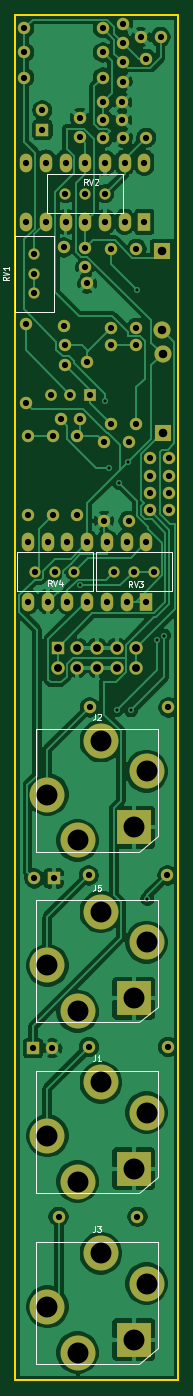
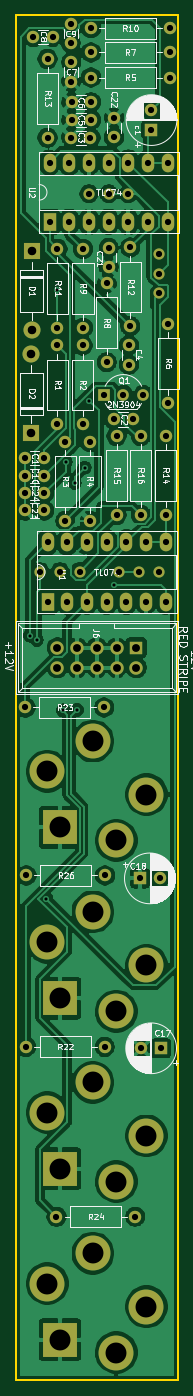
Circuit board: 11 layer files. Board 21.0 x 176.0 mm.
- bottom_copper: Kosmo Noise-B_Cu.gbr (174090 bytes)
- bottom_mask: Kosmo Noise-B_Mask.gbr (5693 bytes)
- paste: Kosmo Noise-B_Paste.gbr (462 bytes)
- bottom_silk: Kosmo Noise-B_SilkS.gbr (71141 bytes)
- outline: Kosmo Noise-Edge_Cuts.gbr (684 bytes)
- top_copper: Kosmo Noise-F_Cu.gbr (144434 bytes)
- top_mask: Kosmo Noise-F_Mask.gbr (5693 bytes)
- paste: Kosmo Noise-F_Paste.gbr (462 bytes)
- top_silk: Kosmo Noise-F_SilkS.gbr (6872 bytes)
- drill: Kosmo Noise-NPTH.drl (269 bytes)
- drill: Kosmo Noise-PTH.drl (2830 bytes)

=== bottom_copper: Kosmo Noise-B_Cu.gbr (174090 bytes, source omitted) ===
=== bottom_mask: Kosmo Noise-B_Mask.gbr ===
%TF.GenerationSoftware,KiCad,Pcbnew,(5.1.9)-1*%
%TF.CreationDate,2021-09-21T18:31:50+01:00*%
%TF.ProjectId,Kosmo Noise,4b6f736d-6f20-44e6-9f69-73652e6b6963,rev?*%
%TF.SameCoordinates,Original*%
%TF.FileFunction,Soldermask,Bot*%
%TF.FilePolarity,Negative*%
%FSLAX46Y46*%
G04 Gerber Fmt 4.6, Leading zero omitted, Abs format (unit mm)*
G04 Created by KiCad (PCBNEW (5.1.9)-1) date 2021-09-21 18:31:50*
%MOMM*%
%LPD*%
G01*
G04 APERTURE LIST*
%ADD10C,4.500000*%
%ADD11R,4.500001X4.500001*%
%ADD12C,4.500001*%
%ADD13C,1.600000*%
%ADD14R,1.600000X1.600000*%
%ADD15R,2.200000X2.200000*%
%ADD16O,2.200000X2.200000*%
%ADD17R,1.727200X1.727200*%
%ADD18O,1.727200X1.727200*%
%ADD19C,1.500000*%
%ADD20R,1.500000X1.500000*%
%ADD21O,1.600000X1.600000*%
%ADD22C,1.440000*%
%ADD23R,1.600000X2.400000*%
%ADD24O,1.600000X2.400000*%
G04 APERTURE END LIST*
D10*
%TO.C,J2*%
X22619500Y-106227500D03*
D11*
X33759500Y-110467500D03*
D12*
X29519500Y-99327500D03*
D10*
X26519500Y-112127500D03*
D12*
X35419500Y-103227500D03*
%TD*%
D10*
%TO.C,J1*%
X22619500Y-150233000D03*
D11*
X33759500Y-154473000D03*
D12*
X29519500Y-143333000D03*
D10*
X26519500Y-156133000D03*
D12*
X35419500Y-147233000D03*
%TD*%
%TO.C,J3*%
X35419500Y-169267500D03*
D10*
X26519500Y-178167500D03*
D12*
X29519500Y-165367500D03*
D11*
X33759500Y-176507500D03*
D10*
X22619500Y-172267500D03*
%TD*%
D12*
%TO.C,J5*%
X35419500Y-125262000D03*
D10*
X26519500Y-134162000D03*
D12*
X29519500Y-121362000D03*
D11*
X33759500Y-132502000D03*
D10*
X22619500Y-128262000D03*
%TD*%
D13*
%TO.C,C1*%
X38314000Y-62865000D03*
X35814000Y-62865000D03*
%TD*%
D14*
%TO.C,c1*%
X21971000Y-20510500D03*
D13*
X21971000Y-18010500D03*
%TD*%
%TO.C,C2*%
X26860500Y-57848500D03*
X24360500Y-57848500D03*
%TD*%
%TO.C,C3*%
X32345000Y-21526500D03*
X29845000Y-21526500D03*
%TD*%
%TO.C,C4*%
X24892000Y-50800000D03*
X24892000Y-48300000D03*
%TD*%
%TO.C,C5*%
X29781500Y-19240500D03*
X32281500Y-19240500D03*
%TD*%
%TO.C,C6*%
X29781500Y-16954500D03*
X32281500Y-16954500D03*
%TD*%
%TO.C,C7*%
X32321500Y-14311000D03*
X32321500Y-11811000D03*
%TD*%
%TO.C,C8*%
X37211000Y-8572500D03*
X34711000Y-8572500D03*
%TD*%
%TO.C,C9*%
X32385000Y-6834500D03*
X32385000Y-9334500D03*
%TD*%
%TO.C,C10*%
X35790500Y-65151000D03*
X38290500Y-65151000D03*
%TD*%
D14*
%TO.C,C17*%
X20764500Y-138938000D03*
D13*
X23264500Y-138938000D03*
%TD*%
%TO.C,C18*%
X20931500Y-117030500D03*
D14*
X23431500Y-117030500D03*
%TD*%
D13*
%TO.C,C21*%
X27495500Y-38227000D03*
X27495500Y-35727000D03*
%TD*%
%TO.C,C22*%
X26797000Y-18986500D03*
X26797000Y-21486500D03*
%TD*%
%TO.C,C23*%
X35790500Y-69596000D03*
X38290500Y-69596000D03*
%TD*%
%TO.C,C24*%
X35790500Y-67373500D03*
X38290500Y-67373500D03*
%TD*%
D15*
%TO.C,D1*%
X37401500Y-36195000D03*
D16*
X37401500Y-46355000D03*
%TD*%
%TO.C,D2*%
X37465000Y-49466500D03*
D15*
X37465000Y-59626500D03*
%TD*%
D17*
%TO.C,J6*%
X23939500Y-87312500D03*
D18*
X23939500Y-89852500D03*
X26479500Y-87312500D03*
X26479500Y-89852500D03*
X29019500Y-87312500D03*
X29019500Y-89852500D03*
X31559500Y-87312500D03*
X31559500Y-89852500D03*
X34099500Y-87312500D03*
X34099500Y-89852500D03*
%TD*%
D19*
%TO.C,Q1*%
X25590500Y-54673500D03*
X23050500Y-54673500D03*
D20*
X28130500Y-54673500D03*
%TD*%
D13*
%TO.C,R1*%
X34099500Y-48323500D03*
D21*
X34099500Y-58483500D03*
%TD*%
%TO.C,R2*%
X30861000Y-48323500D03*
D13*
X30861000Y-58483500D03*
%TD*%
D21*
%TO.C,R3*%
X33083500Y-60769500D03*
D13*
X33083500Y-70929500D03*
%TD*%
%TO.C,R4*%
X29908500Y-70929500D03*
D21*
X29908500Y-60769500D03*
%TD*%
%TO.C,R5*%
X19621500Y-13779500D03*
D13*
X29781500Y-13779500D03*
%TD*%
%TO.C,R6*%
X19812000Y-55689500D03*
D21*
X19812000Y-45529500D03*
%TD*%
%TO.C,R7*%
X19621500Y-10541000D03*
D13*
X29781500Y-10541000D03*
%TD*%
D21*
%TO.C,R8*%
X27749500Y-50482500D03*
D13*
X27749500Y-40322500D03*
%TD*%
%TO.C,R9*%
X30797500Y-35877500D03*
D21*
X30797500Y-46037500D03*
%TD*%
D13*
%TO.C,R10*%
X29781500Y-7429500D03*
D21*
X19621500Y-7429500D03*
%TD*%
%TO.C,R11*%
X34099500Y-46037500D03*
D13*
X34099500Y-35877500D03*
%TD*%
%TO.C,R12*%
X24701500Y-35687000D03*
D21*
X24701500Y-45847000D03*
%TD*%
%TO.C,R13*%
X35369500Y-11366500D03*
D13*
X35369500Y-21526500D03*
%TD*%
%TO.C,R14*%
X20129500Y-70167500D03*
D21*
X20129500Y-60007500D03*
%TD*%
%TO.C,R15*%
X26479500Y-60007500D03*
D13*
X26479500Y-70167500D03*
%TD*%
%TO.C,R16*%
X23368000Y-70167500D03*
D21*
X23368000Y-60007500D03*
%TD*%
D13*
%TO.C,R22*%
X28003500Y-138747500D03*
D21*
X38163500Y-138747500D03*
%TD*%
%TO.C,R23*%
X38227000Y-94996000D03*
D13*
X28067000Y-94996000D03*
%TD*%
D21*
%TO.C,R24*%
X34226500Y-160655000D03*
D13*
X24066500Y-160655000D03*
%TD*%
%TO.C,R26*%
X27940000Y-116649500D03*
D21*
X38100000Y-116649500D03*
%TD*%
D22*
%TO.C,RV1*%
X20948000Y-36520000D03*
X20948000Y-39060000D03*
X20948000Y-41600000D03*
%TD*%
%TO.C,RV2*%
X24948000Y-28758500D03*
X27488000Y-28758500D03*
X30028000Y-28758500D03*
%TD*%
%TO.C,RV3*%
X31249500Y-77477000D03*
X33789500Y-77477000D03*
X36329500Y-77477000D03*
%TD*%
%TO.C,RV4*%
X26106000Y-77477000D03*
X23566000Y-77477000D03*
X21026000Y-77477000D03*
%TD*%
D23*
%TO.C,U1*%
X35369500Y-81343500D03*
D24*
X20129500Y-73723500D03*
X32829500Y-81343500D03*
X22669500Y-73723500D03*
X30289500Y-81343500D03*
X25209500Y-73723500D03*
X27749500Y-81343500D03*
X27749500Y-73723500D03*
X25209500Y-81343500D03*
X30289500Y-73723500D03*
X22669500Y-81343500D03*
X32829500Y-73723500D03*
X20129500Y-81343500D03*
X35369500Y-73723500D03*
%TD*%
%TO.C,U2*%
X35115500Y-24765000D03*
X19875500Y-32385000D03*
X32575500Y-24765000D03*
X22415500Y-32385000D03*
X30035500Y-24765000D03*
X24955500Y-32385000D03*
X27495500Y-24765000D03*
X27495500Y-32385000D03*
X24955500Y-24765000D03*
X30035500Y-32385000D03*
X22415500Y-24765000D03*
X32575500Y-32385000D03*
X19875500Y-24765000D03*
D23*
X35115500Y-32385000D03*
%TD*%
M02*

=== paste: Kosmo Noise-B_Paste.gbr ===
%TF.GenerationSoftware,KiCad,Pcbnew,(5.1.9)-1*%
%TF.CreationDate,2021-09-21T18:31:50+01:00*%
%TF.ProjectId,Kosmo Noise,4b6f736d-6f20-44e6-9f69-73652e6b6963,rev?*%
%TF.SameCoordinates,Original*%
%TF.FileFunction,Paste,Bot*%
%TF.FilePolarity,Positive*%
%FSLAX46Y46*%
G04 Gerber Fmt 4.6, Leading zero omitted, Abs format (unit mm)*
G04 Created by KiCad (PCBNEW (5.1.9)-1) date 2021-09-21 18:31:50*
%MOMM*%
%LPD*%
G01*
G04 APERTURE LIST*
G04 APERTURE END LIST*
M02*

=== bottom_silk: Kosmo Noise-B_SilkS.gbr (71141 bytes, source omitted) ===
=== outline: Kosmo Noise-Edge_Cuts.gbr ===
%TF.GenerationSoftware,KiCad,Pcbnew,(5.1.9)-1*%
%TF.CreationDate,2021-09-21T18:31:50+01:00*%
%TF.ProjectId,Kosmo Noise,4b6f736d-6f20-44e6-9f69-73652e6b6963,rev?*%
%TF.SameCoordinates,Original*%
%TF.FileFunction,Profile,NP*%
%FSLAX46Y46*%
G04 Gerber Fmt 4.6, Leading zero omitted, Abs format (unit mm)*
G04 Created by KiCad (PCBNEW (5.1.9)-1) date 2021-09-21 18:31:50*
%MOMM*%
%LPD*%
G01*
G04 APERTURE LIST*
%TA.AperFunction,Profile*%
%ADD10C,0.200000*%
%TD*%
G04 APERTURE END LIST*
D10*
X18500384Y-5768272D02*
X18500384Y-181768272D01*
X18500384Y-181768272D02*
X39500384Y-181768272D01*
X39500384Y-181768272D02*
X39500384Y-5768272D01*
X39500384Y-5768272D02*
X18500384Y-5768272D01*
M02*

=== top_copper: Kosmo Noise-F_Cu.gbr (144434 bytes, source omitted) ===
=== top_mask: Kosmo Noise-F_Mask.gbr ===
%TF.GenerationSoftware,KiCad,Pcbnew,(5.1.9)-1*%
%TF.CreationDate,2021-09-21T18:31:50+01:00*%
%TF.ProjectId,Kosmo Noise,4b6f736d-6f20-44e6-9f69-73652e6b6963,rev?*%
%TF.SameCoordinates,Original*%
%TF.FileFunction,Soldermask,Top*%
%TF.FilePolarity,Negative*%
%FSLAX46Y46*%
G04 Gerber Fmt 4.6, Leading zero omitted, Abs format (unit mm)*
G04 Created by KiCad (PCBNEW (5.1.9)-1) date 2021-09-21 18:31:50*
%MOMM*%
%LPD*%
G01*
G04 APERTURE LIST*
%ADD10C,4.500000*%
%ADD11R,4.500001X4.500001*%
%ADD12C,4.500001*%
%ADD13C,1.600000*%
%ADD14R,1.600000X1.600000*%
%ADD15R,2.200000X2.200000*%
%ADD16O,2.200000X2.200000*%
%ADD17R,1.727200X1.727200*%
%ADD18O,1.727200X1.727200*%
%ADD19C,1.500000*%
%ADD20R,1.500000X1.500000*%
%ADD21O,1.600000X1.600000*%
%ADD22C,1.440000*%
%ADD23R,1.600000X2.400000*%
%ADD24O,1.600000X2.400000*%
G04 APERTURE END LIST*
D10*
%TO.C,J2*%
X22619500Y-106227500D03*
D11*
X33759500Y-110467500D03*
D12*
X29519500Y-99327500D03*
D10*
X26519500Y-112127500D03*
D12*
X35419500Y-103227500D03*
%TD*%
D10*
%TO.C,J1*%
X22619500Y-150233000D03*
D11*
X33759500Y-154473000D03*
D12*
X29519500Y-143333000D03*
D10*
X26519500Y-156133000D03*
D12*
X35419500Y-147233000D03*
%TD*%
%TO.C,J3*%
X35419500Y-169267500D03*
D10*
X26519500Y-178167500D03*
D12*
X29519500Y-165367500D03*
D11*
X33759500Y-176507500D03*
D10*
X22619500Y-172267500D03*
%TD*%
D12*
%TO.C,J5*%
X35419500Y-125262000D03*
D10*
X26519500Y-134162000D03*
D12*
X29519500Y-121362000D03*
D11*
X33759500Y-132502000D03*
D10*
X22619500Y-128262000D03*
%TD*%
D13*
%TO.C,C1*%
X38314000Y-62865000D03*
X35814000Y-62865000D03*
%TD*%
D14*
%TO.C,c1*%
X21971000Y-20510500D03*
D13*
X21971000Y-18010500D03*
%TD*%
%TO.C,C2*%
X26860500Y-57848500D03*
X24360500Y-57848500D03*
%TD*%
%TO.C,C3*%
X32345000Y-21526500D03*
X29845000Y-21526500D03*
%TD*%
%TO.C,C4*%
X24892000Y-50800000D03*
X24892000Y-48300000D03*
%TD*%
%TO.C,C5*%
X29781500Y-19240500D03*
X32281500Y-19240500D03*
%TD*%
%TO.C,C6*%
X29781500Y-16954500D03*
X32281500Y-16954500D03*
%TD*%
%TO.C,C7*%
X32321500Y-14311000D03*
X32321500Y-11811000D03*
%TD*%
%TO.C,C8*%
X37211000Y-8572500D03*
X34711000Y-8572500D03*
%TD*%
%TO.C,C9*%
X32385000Y-6834500D03*
X32385000Y-9334500D03*
%TD*%
%TO.C,C10*%
X35790500Y-65151000D03*
X38290500Y-65151000D03*
%TD*%
D14*
%TO.C,C17*%
X20764500Y-138938000D03*
D13*
X23264500Y-138938000D03*
%TD*%
%TO.C,C18*%
X20931500Y-117030500D03*
D14*
X23431500Y-117030500D03*
%TD*%
D13*
%TO.C,C21*%
X27495500Y-38227000D03*
X27495500Y-35727000D03*
%TD*%
%TO.C,C22*%
X26797000Y-18986500D03*
X26797000Y-21486500D03*
%TD*%
%TO.C,C23*%
X35790500Y-69596000D03*
X38290500Y-69596000D03*
%TD*%
%TO.C,C24*%
X35790500Y-67373500D03*
X38290500Y-67373500D03*
%TD*%
D15*
%TO.C,D1*%
X37401500Y-36195000D03*
D16*
X37401500Y-46355000D03*
%TD*%
%TO.C,D2*%
X37465000Y-49466500D03*
D15*
X37465000Y-59626500D03*
%TD*%
D17*
%TO.C,J6*%
X23939500Y-87312500D03*
D18*
X23939500Y-89852500D03*
X26479500Y-87312500D03*
X26479500Y-89852500D03*
X29019500Y-87312500D03*
X29019500Y-89852500D03*
X31559500Y-87312500D03*
X31559500Y-89852500D03*
X34099500Y-87312500D03*
X34099500Y-89852500D03*
%TD*%
D19*
%TO.C,Q1*%
X25590500Y-54673500D03*
X23050500Y-54673500D03*
D20*
X28130500Y-54673500D03*
%TD*%
D13*
%TO.C,R1*%
X34099500Y-48323500D03*
D21*
X34099500Y-58483500D03*
%TD*%
%TO.C,R2*%
X30861000Y-48323500D03*
D13*
X30861000Y-58483500D03*
%TD*%
D21*
%TO.C,R3*%
X33083500Y-60769500D03*
D13*
X33083500Y-70929500D03*
%TD*%
%TO.C,R4*%
X29908500Y-70929500D03*
D21*
X29908500Y-60769500D03*
%TD*%
%TO.C,R5*%
X19621500Y-13779500D03*
D13*
X29781500Y-13779500D03*
%TD*%
%TO.C,R6*%
X19812000Y-55689500D03*
D21*
X19812000Y-45529500D03*
%TD*%
%TO.C,R7*%
X19621500Y-10541000D03*
D13*
X29781500Y-10541000D03*
%TD*%
D21*
%TO.C,R8*%
X27749500Y-50482500D03*
D13*
X27749500Y-40322500D03*
%TD*%
%TO.C,R9*%
X30797500Y-35877500D03*
D21*
X30797500Y-46037500D03*
%TD*%
D13*
%TO.C,R10*%
X29781500Y-7429500D03*
D21*
X19621500Y-7429500D03*
%TD*%
%TO.C,R11*%
X34099500Y-46037500D03*
D13*
X34099500Y-35877500D03*
%TD*%
%TO.C,R12*%
X24701500Y-35687000D03*
D21*
X24701500Y-45847000D03*
%TD*%
%TO.C,R13*%
X35369500Y-11366500D03*
D13*
X35369500Y-21526500D03*
%TD*%
%TO.C,R14*%
X20129500Y-70167500D03*
D21*
X20129500Y-60007500D03*
%TD*%
%TO.C,R15*%
X26479500Y-60007500D03*
D13*
X26479500Y-70167500D03*
%TD*%
%TO.C,R16*%
X23368000Y-70167500D03*
D21*
X23368000Y-60007500D03*
%TD*%
D13*
%TO.C,R22*%
X28003500Y-138747500D03*
D21*
X38163500Y-138747500D03*
%TD*%
%TO.C,R23*%
X38227000Y-94996000D03*
D13*
X28067000Y-94996000D03*
%TD*%
D21*
%TO.C,R24*%
X34226500Y-160655000D03*
D13*
X24066500Y-160655000D03*
%TD*%
%TO.C,R26*%
X27940000Y-116649500D03*
D21*
X38100000Y-116649500D03*
%TD*%
D22*
%TO.C,RV1*%
X20948000Y-36520000D03*
X20948000Y-39060000D03*
X20948000Y-41600000D03*
%TD*%
%TO.C,RV2*%
X24948000Y-28758500D03*
X27488000Y-28758500D03*
X30028000Y-28758500D03*
%TD*%
%TO.C,RV3*%
X31249500Y-77477000D03*
X33789500Y-77477000D03*
X36329500Y-77477000D03*
%TD*%
%TO.C,RV4*%
X26106000Y-77477000D03*
X23566000Y-77477000D03*
X21026000Y-77477000D03*
%TD*%
D23*
%TO.C,U1*%
X35369500Y-81343500D03*
D24*
X20129500Y-73723500D03*
X32829500Y-81343500D03*
X22669500Y-73723500D03*
X30289500Y-81343500D03*
X25209500Y-73723500D03*
X27749500Y-81343500D03*
X27749500Y-73723500D03*
X25209500Y-81343500D03*
X30289500Y-73723500D03*
X22669500Y-81343500D03*
X32829500Y-73723500D03*
X20129500Y-81343500D03*
X35369500Y-73723500D03*
%TD*%
%TO.C,U2*%
X35115500Y-24765000D03*
X19875500Y-32385000D03*
X32575500Y-24765000D03*
X22415500Y-32385000D03*
X30035500Y-24765000D03*
X24955500Y-32385000D03*
X27495500Y-24765000D03*
X27495500Y-32385000D03*
X24955500Y-24765000D03*
X30035500Y-32385000D03*
X22415500Y-24765000D03*
X32575500Y-32385000D03*
X19875500Y-24765000D03*
D23*
X35115500Y-32385000D03*
%TD*%
M02*

=== paste: Kosmo Noise-F_Paste.gbr ===
%TF.GenerationSoftware,KiCad,Pcbnew,(5.1.9)-1*%
%TF.CreationDate,2021-09-21T18:31:50+01:00*%
%TF.ProjectId,Kosmo Noise,4b6f736d-6f20-44e6-9f69-73652e6b6963,rev?*%
%TF.SameCoordinates,Original*%
%TF.FileFunction,Paste,Top*%
%TF.FilePolarity,Positive*%
%FSLAX46Y46*%
G04 Gerber Fmt 4.6, Leading zero omitted, Abs format (unit mm)*
G04 Created by KiCad (PCBNEW (5.1.9)-1) date 2021-09-21 18:31:50*
%MOMM*%
%LPD*%
G01*
G04 APERTURE LIST*
G04 APERTURE END LIST*
M02*

=== top_silk: Kosmo Noise-F_SilkS.gbr (6872 bytes, source omitted) ===
=== drill: Kosmo Noise-NPTH.drl ===
M48
; DRILL file {KiCad (5.1.9)-1} date 09/21/21 18:31:52
; FORMAT={-:-/ absolute / inch / decimal}
; #@! TF.CreationDate,2021-09-21T18:31:52+01:00
; #@! TF.GenerationSoftware,Kicad,Pcbnew,(5.1.9)-1
; #@! TF.FileFunction,NonPlated,1,2,NPTH
FMAT,2
INCH
%
G90
G05
T0
M30

=== drill: Kosmo Noise-PTH.drl ===
M48
; DRILL file {KiCad (5.1.9)-1} date 09/21/21 18:31:52
; FORMAT={-:-/ absolute / inch / decimal}
; #@! TF.CreationDate,2021-09-21T18:31:52+01:00
; #@! TF.GenerationSoftware,Kicad,Pcbnew,(5.1.9)-1
; #@! TF.FileFunction,Plated,1,2,PTH
FMAT,2
INCH
T1C0.0157
T2C0.0315
T3C0.0400
T4C0.0433
T5C0.1063
%
G90
G05
T1
X1.0562Y-3.12
X1.1809Y-2.1841
X1.205Y-2.5225
X1.2425Y-3.7525
X1.255Y-2.6
X1.3008Y-2.4936
X1.315Y-3.755
X1.345Y-1.6225
X1.3982Y-4.7111
X1.4475Y-3.3975
X1.4825Y-3.375
T2
X0.7725Y-0.2925
X0.7725Y-0.415
X0.7725Y-0.5425
X0.78Y-1.7925
X0.78Y-2.1925
X0.7825Y-0.975
X0.7825Y-1.275
X0.7925Y-2.3625
X0.7925Y-2.7625
X0.7925Y-2.9025
X0.7925Y-3.2025
X0.8175Y-5.47
X0.8241Y-4.6075
X0.8247Y-1.4378
X0.8247Y-1.5378
X0.8247Y-1.6378
X0.8278Y-3.0503
X0.865Y-0.7091
X0.865Y-0.8075
X0.8825Y-0.975
X0.8825Y-1.275
X0.8925Y-2.9025
X0.8925Y-3.2025
X0.9075Y-2.1525
X0.9159Y-5.47
X0.92Y-2.3625
X0.92Y-2.7625
X0.9225Y-4.6075
X0.9278Y-3.0503
X0.9475Y-6.325
X0.9591Y-2.2775
X0.9725Y-1.405
X0.9725Y-1.805
X0.98Y-1.9016
X0.98Y-2.0
X0.9822Y-1.1322
X0.9825Y-0.975
X0.9825Y-1.275
X0.9925Y-2.9025
X0.9925Y-3.2025
X1.0075Y-2.1525
X1.0278Y-3.0503
X1.0425Y-2.3625
X1.0425Y-2.7625
X1.055Y-0.7475
X1.055Y-0.8459
X1.0575Y-2.2775
X1.0822Y-1.1322
X1.0825Y-0.975
X1.0825Y-1.275
X1.0825Y-1.4066
X1.0825Y-1.505
X1.0925Y-1.5875
X1.0925Y-1.9875
X1.0925Y-2.9025
X1.0925Y-3.2025
X1.1Y-4.5925
X1.1025Y-5.4625
X1.105Y-3.74
X1.1075Y-2.1525
X1.1725Y-0.2925
X1.1725Y-0.415
X1.1725Y-0.5425
X1.1725Y-0.6675
X1.1725Y-0.7575
X1.175Y-0.8475
X1.1775Y-2.3925
X1.1775Y-2.7925
X1.1822Y-1.1322
X1.1825Y-0.975
X1.1825Y-1.275
X1.1925Y-2.9025
X1.1925Y-3.2025
X1.2125Y-1.4125
X1.2125Y-1.8125
X1.215Y-1.9025
X1.215Y-2.3025
X1.2303Y-3.0503
X1.2709Y-0.6675
X1.2709Y-0.7575
X1.2725Y-0.465
X1.2725Y-0.5634
X1.2734Y-0.8475
X1.275Y-0.2691
X1.275Y-0.3675
X1.2825Y-0.975
X1.2825Y-1.275
X1.2925Y-2.9025
X1.2925Y-3.2025
X1.3025Y-2.3925
X1.3025Y-2.7925
X1.3303Y-3.0503
X1.3425Y-1.4125
X1.3425Y-1.8125
X1.3425Y-1.9025
X1.3425Y-2.3025
X1.3475Y-6.325
X1.3666Y-0.3375
X1.3825Y-0.975
X1.3825Y-1.275
X1.3925Y-0.4475
X1.3925Y-0.8475
X1.3925Y-2.9025
X1.3925Y-3.2025
X1.4091Y-2.565
X1.4091Y-2.6525
X1.4091Y-2.74
X1.41Y-2.475
X1.4303Y-3.0503
X1.465Y-0.3375
X1.5Y-4.5925
X1.5025Y-5.4625
X1.505Y-3.74
X1.5075Y-2.565
X1.5075Y-2.6525
X1.5075Y-2.74
X1.5084Y-2.475
T3
X0.9425Y-3.4375
X0.9425Y-3.5375
X1.0425Y-3.4375
X1.0425Y-3.5375
X1.1425Y-3.4375
X1.1425Y-3.5375
X1.2425Y-3.4375
X1.2425Y-3.5375
X1.3425Y-3.4375
X1.3425Y-3.5375
T4
X1.4725Y-1.425
X1.4725Y-1.825
X1.475Y-1.9475
X1.475Y-2.3475
T5
X0.8905Y-4.1822
X0.8905Y-5.0497
X0.8905Y-5.9147
X0.8905Y-6.7822
X1.0441Y-4.4145
X1.0441Y-5.282
X1.0441Y-6.147
X1.0441Y-7.0145
X1.1622Y-3.9105
X1.1622Y-4.778
X1.1622Y-5.643
X1.1622Y-6.5105
X1.3291Y-4.3491
X1.3291Y-5.2166
X1.3291Y-6.0816
X1.3291Y-6.9491
X1.3945Y-4.0641
X1.3945Y-4.9316
X1.3945Y-5.7966
X1.3945Y-6.6641
T0
M30

